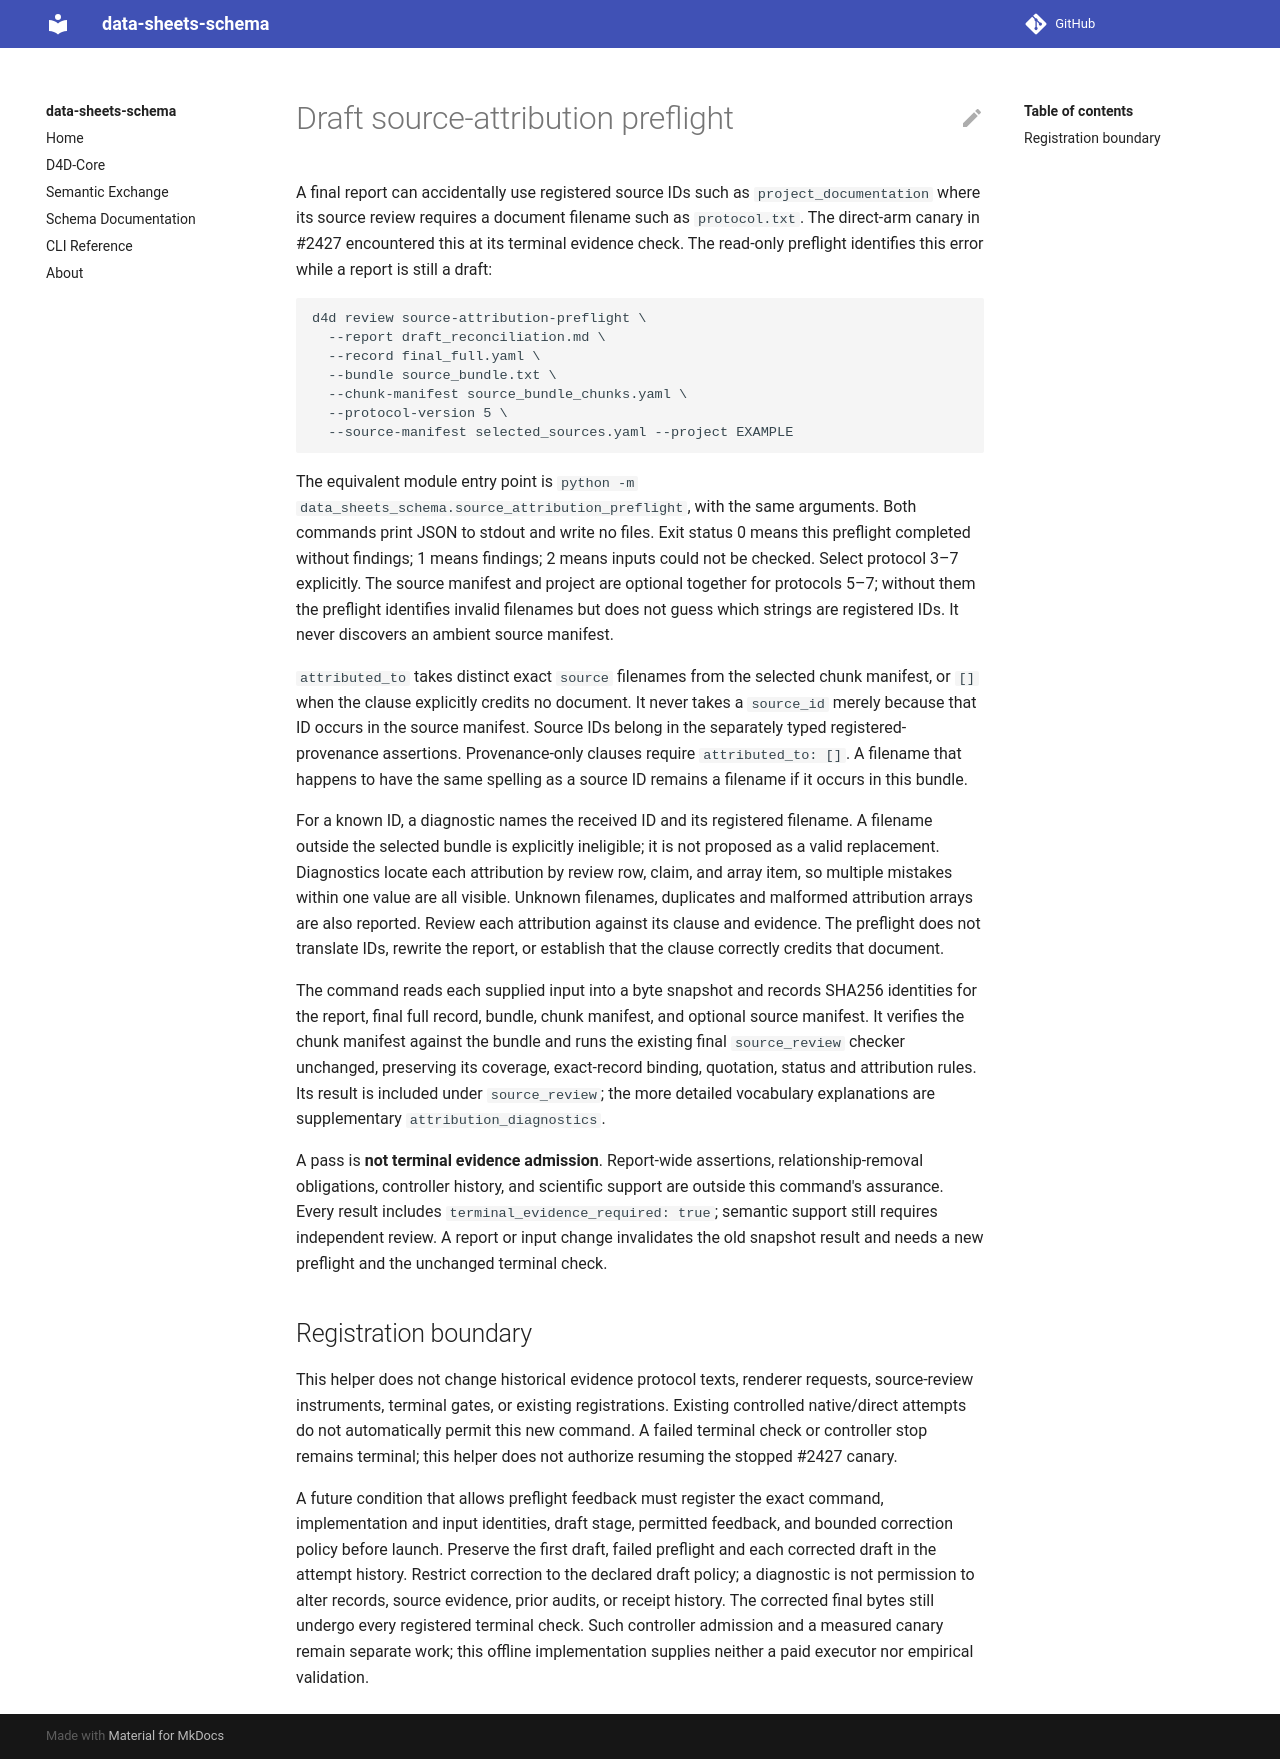

repository: bridge2ai/data-sheets-schema · page: source-attribution-preflight/index.html · generator: mkdocs

# Draft source-attribution preflight

A final report can accidentally use registered source IDs such as
`project_documentation` where its source review requires a document filename
such as `protocol.txt`. The direct-arm canary in #2427 encountered this at its
terminal evidence check. The read-only preflight identifies this error while a
report is still a draft:

```bash
d4d review source-attribution-preflight \
  --report draft_reconciliation.md \
  --record final_full.yaml \
  --bundle source_bundle.txt \
  --chunk-manifest source_bundle_chunks.yaml \
  --protocol-version 5 \
  --source-manifest selected_sources.yaml --project EXAMPLE
```

The equivalent module entry point is
`python -m data_sheets_schema.source_attribution_preflight`, with the same
arguments. Both commands print JSON to stdout and write no files. Exit status
0 means this preflight completed without findings; 1 means findings; 2 means
inputs could not be checked. Select protocol 3–7 explicitly. The source
manifest and project are optional together for protocols 5–7; without them the
preflight identifies invalid filenames but does not guess which strings are
registered IDs. It never discovers an ambient source manifest.

`attributed_to` takes distinct exact `source` filenames from the selected chunk
manifest, or `[]` when the clause explicitly credits no document. It never
takes a `source_id` merely because that ID occurs in the source manifest.
Source IDs belong in the separately typed registered-provenance assertions.
Provenance-only clauses require `attributed_to: []`. A filename that happens to
have the same spelling as a source ID remains a filename if it occurs in this
bundle.

For a known ID, a diagnostic names the received ID and its registered filename.
A filename outside the selected bundle is explicitly ineligible; it is not
proposed as a valid replacement. Diagnostics locate each attribution by review
row, claim, and array item, so multiple mistakes within one value are all
visible. Unknown filenames, duplicates and malformed attribution arrays are
also reported. Review each attribution against its clause and evidence. The
preflight does not translate IDs, rewrite the report, or establish that the
clause correctly credits that document.

The command reads each supplied input into a byte snapshot and records SHA256
identities for the report, final full record, bundle, chunk manifest, and
optional source manifest. It verifies the chunk manifest against the bundle
and runs the existing final `source_review` checker unchanged, preserving its
coverage, exact-record binding, quotation, status and attribution rules. Its
result is included under `source_review`; the more detailed vocabulary
explanations are supplementary `attribution_diagnostics`.

A pass is **not terminal evidence admission**. Report-wide assertions,
relationship-removal obligations, controller history, and scientific support
are outside this command's assurance. Every result includes
`terminal_evidence_required: true`; semantic support still requires independent
review. A report or input change invalidates the old snapshot result and needs
a new preflight and the unchanged terminal check.

## Registration boundary

This helper does not change historical evidence protocol texts, renderer
requests, source-review instruments, terminal gates, or existing registrations.
Existing controlled native/direct attempts do not automatically permit this
new command. A failed terminal check or controller stop remains terminal;
this helper does not authorize resuming the stopped #2427 canary.

A future condition that allows preflight feedback must register the exact
command, implementation and input identities, draft stage, permitted feedback,
and bounded correction policy before launch. Preserve the first draft, failed
preflight and each corrected draft in the attempt history. Restrict correction
to the declared draft policy; a diagnostic is not permission to alter records,
source evidence, prior audits, or receipt history. The corrected final bytes
still undergo every registered terminal check. Such controller admission and
a measured canary remain separate work; this offline implementation supplies
neither a paid executor nor empirical validation.
